Run: headless pygame with SDL's dummy video driver; simulated clock (each Clock.tick advances the game by its frame time, no real sleeping); random seed 0; keys injected as events and as key.get_pressed() state; no mouse input.
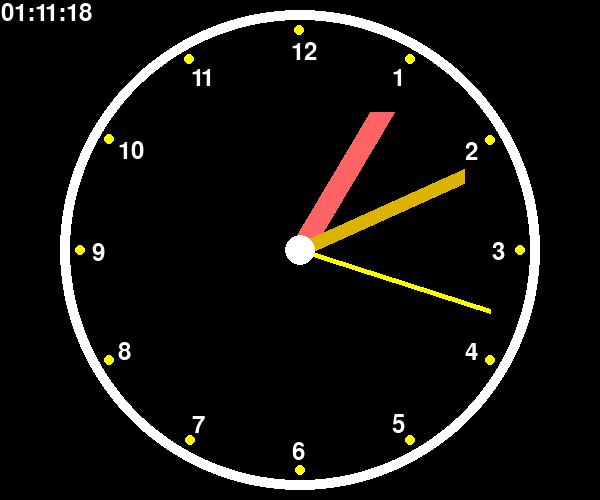
Frame 1 of 4 · flips 1–60 · no input
Frame 2 of 4 · flips 61–180 · tapped SPACE, RETURN · held RIGHT (→), D · screen unchanged from frame 1, image omitted
Frame 3 of 4 · flips 181–300 · held DOWN (↓), S · screen unchanged from frame 2, image omitted
Frame 4 of 4 · flips 301–420 · held LEFT (←), A, UP (↑), W · screen unchanged from frame 3, image omitted

The pygame program that drew these frames:

import pygame, sys, math, random
from pygame.locals import *
from datetime import  datetime, date, time


def print_text(font, x, y, text, clr=(255, 255, 255)):
    imgtext = font.render(text, True, clr)
    screen.blit(imgtext, (x, y))


pygame.init()

screen = pygame.display.set_mode((600, 500))
pygame.display.set_caption("时钟")
font = pygame.font.Font(None, 36)
screen.fill((0, 0, 0))

orange = 220, 180, 0
yellow = 255, 255, 0
pink = 255, 100, 100
white = 255, 255, 255
pos_x = 300
pos_y = 250
radius = 240
angle = 360


while True:
    for event in pygame.event.get():
        if event.type == QUIT:
            sys.exit()
        keys = pygame.key.get_pressed()
        if keys[K_ESCAPE]:
            sys.exit()

    screen.fill((0, 0, 0))
    angle += 1
    if angle >= 360:
        angle = 0

    ptick = pygame.time.Clock().tick(30)
    print(ptick)

    today = datetime.now()
    hours = today.hour % 12
    minutes = today.minute
    minhour = minutes % 5
    seconds = today.second

    screen.fill((0, 0, 0))
    print_text(font,1,1,datetime.now().strftime("%H:%M:%S"))

    # 画时针
    hour_angle = 360 * (hours / 12) + (minutes/60) * (360 / 12 / 5) - 90
    hour_x = math.cos(math.radians(hour_angle)) * (radius-80)
    hour_y = math.sin(math.radians(hour_angle)) * (radius-80)
    hourpos = (pos_x + hour_x, pos_y + hour_y)
    pygame.draw.line(screen, pink, (pos_x, pos_y), hourpos, 25)

    # 画分针
    # print(minutes)
    minute_angle = 360 * minutes / 60 - 90
    minute_x = math.cos(math.radians(minute_angle)) * (radius-60)
    minute_y = math.sin(math.radians(minute_angle)) * (radius-60)
    minute_pos = (pos_x + minute_x, pos_y + minute_y)
    pygame.draw.line(screen, orange, (pos_x, pos_y), minute_pos, 15)

    # 画秒针
    # print(minutes)
    second_angle = 360 * seconds / 60 - 90
    second_x = math.cos(math.radians(second_angle)) * (radius-40)
    second_y = math.sin(math.radians(second_angle)) * (radius-40)
    second_pos = (pos_x + second_x, pos_y + second_y)
    pygame.draw.line(screen, yellow, (pos_x, pos_y), second_pos, 5)

    # 画中心点
    pygame.draw.circle(screen, white,(pos_x,pos_y),15,0)

    # 画表框
    pygame.draw.circle(screen, white, (pos_x, pos_y), radius, 10)

    # 画表盘
    for i in range(1, 13):
        angle = math.radians(360 * i / 12 - 90)
        # x = math.cos(angle) * (radius - 20) - 10
        # y = math.sin(angle) * (radius - 20) - 10
        # print_text(font, pos_x+x, pos_y+y, str(i))
        x = math.cos(angle) * (radius - 20)
        y = math.sin(angle) * (radius - 20)
        pygame.draw.circle(screen, yellow, (int(pos_x+x),int( pos_y+y)), 5, 0)
        x = math.cos(angle) * (radius - 40)
        y = math.sin(angle) * (radius - 40)
        # pygame.draw.circle(screen, yellow, (int(pos_x + x), int(pos_y + y)), 5, 0)
        print_text(font, pos_x + x - 8, pos_y + y-10, str(i))

    pygame.display.update()
